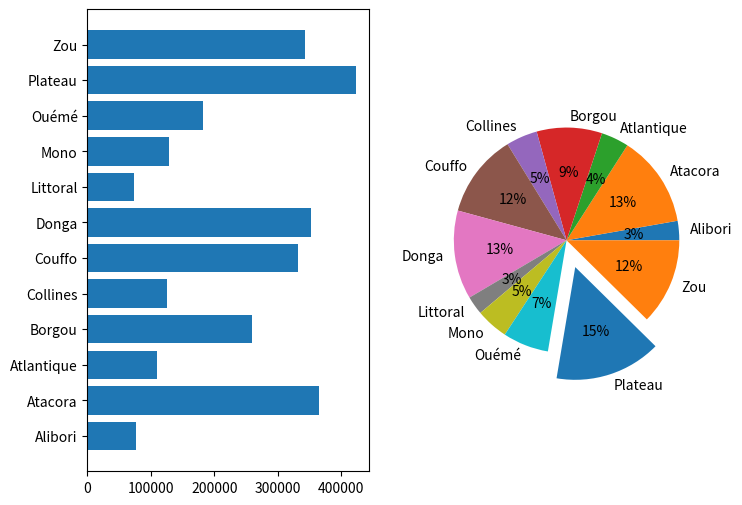

Source code (Python):
# Exercice 2 — Barres et camembert
import matplotlib.pyplot as plt
import numpy as np
import pandas as pd

departements = [
    "Alibori", "Atacora", "Atlantique", "Borgou", 
    "Collines", "Couffo", "Donga", "Littoral", 
    "Mono", "Ouémé", "Plateau", "Zou"
]

ventes = np.random.randint(500,500000,12)

df = pd.DataFrame({"departement":departements,"ventes":ventes})

fig , ax = plt.subplots(1,2,figsize=(8, 6))

ax[0].barh(df["departement"],df["ventes"])

vente_max = ventes.argmax()

decale = np.zeros(len(df["departement"]))

decale[vente_max] = 0.25

ax[1].pie(df["ventes"],labels=df["departement"],explode=decale,autopct='%1.0f%%')

plt.show()
